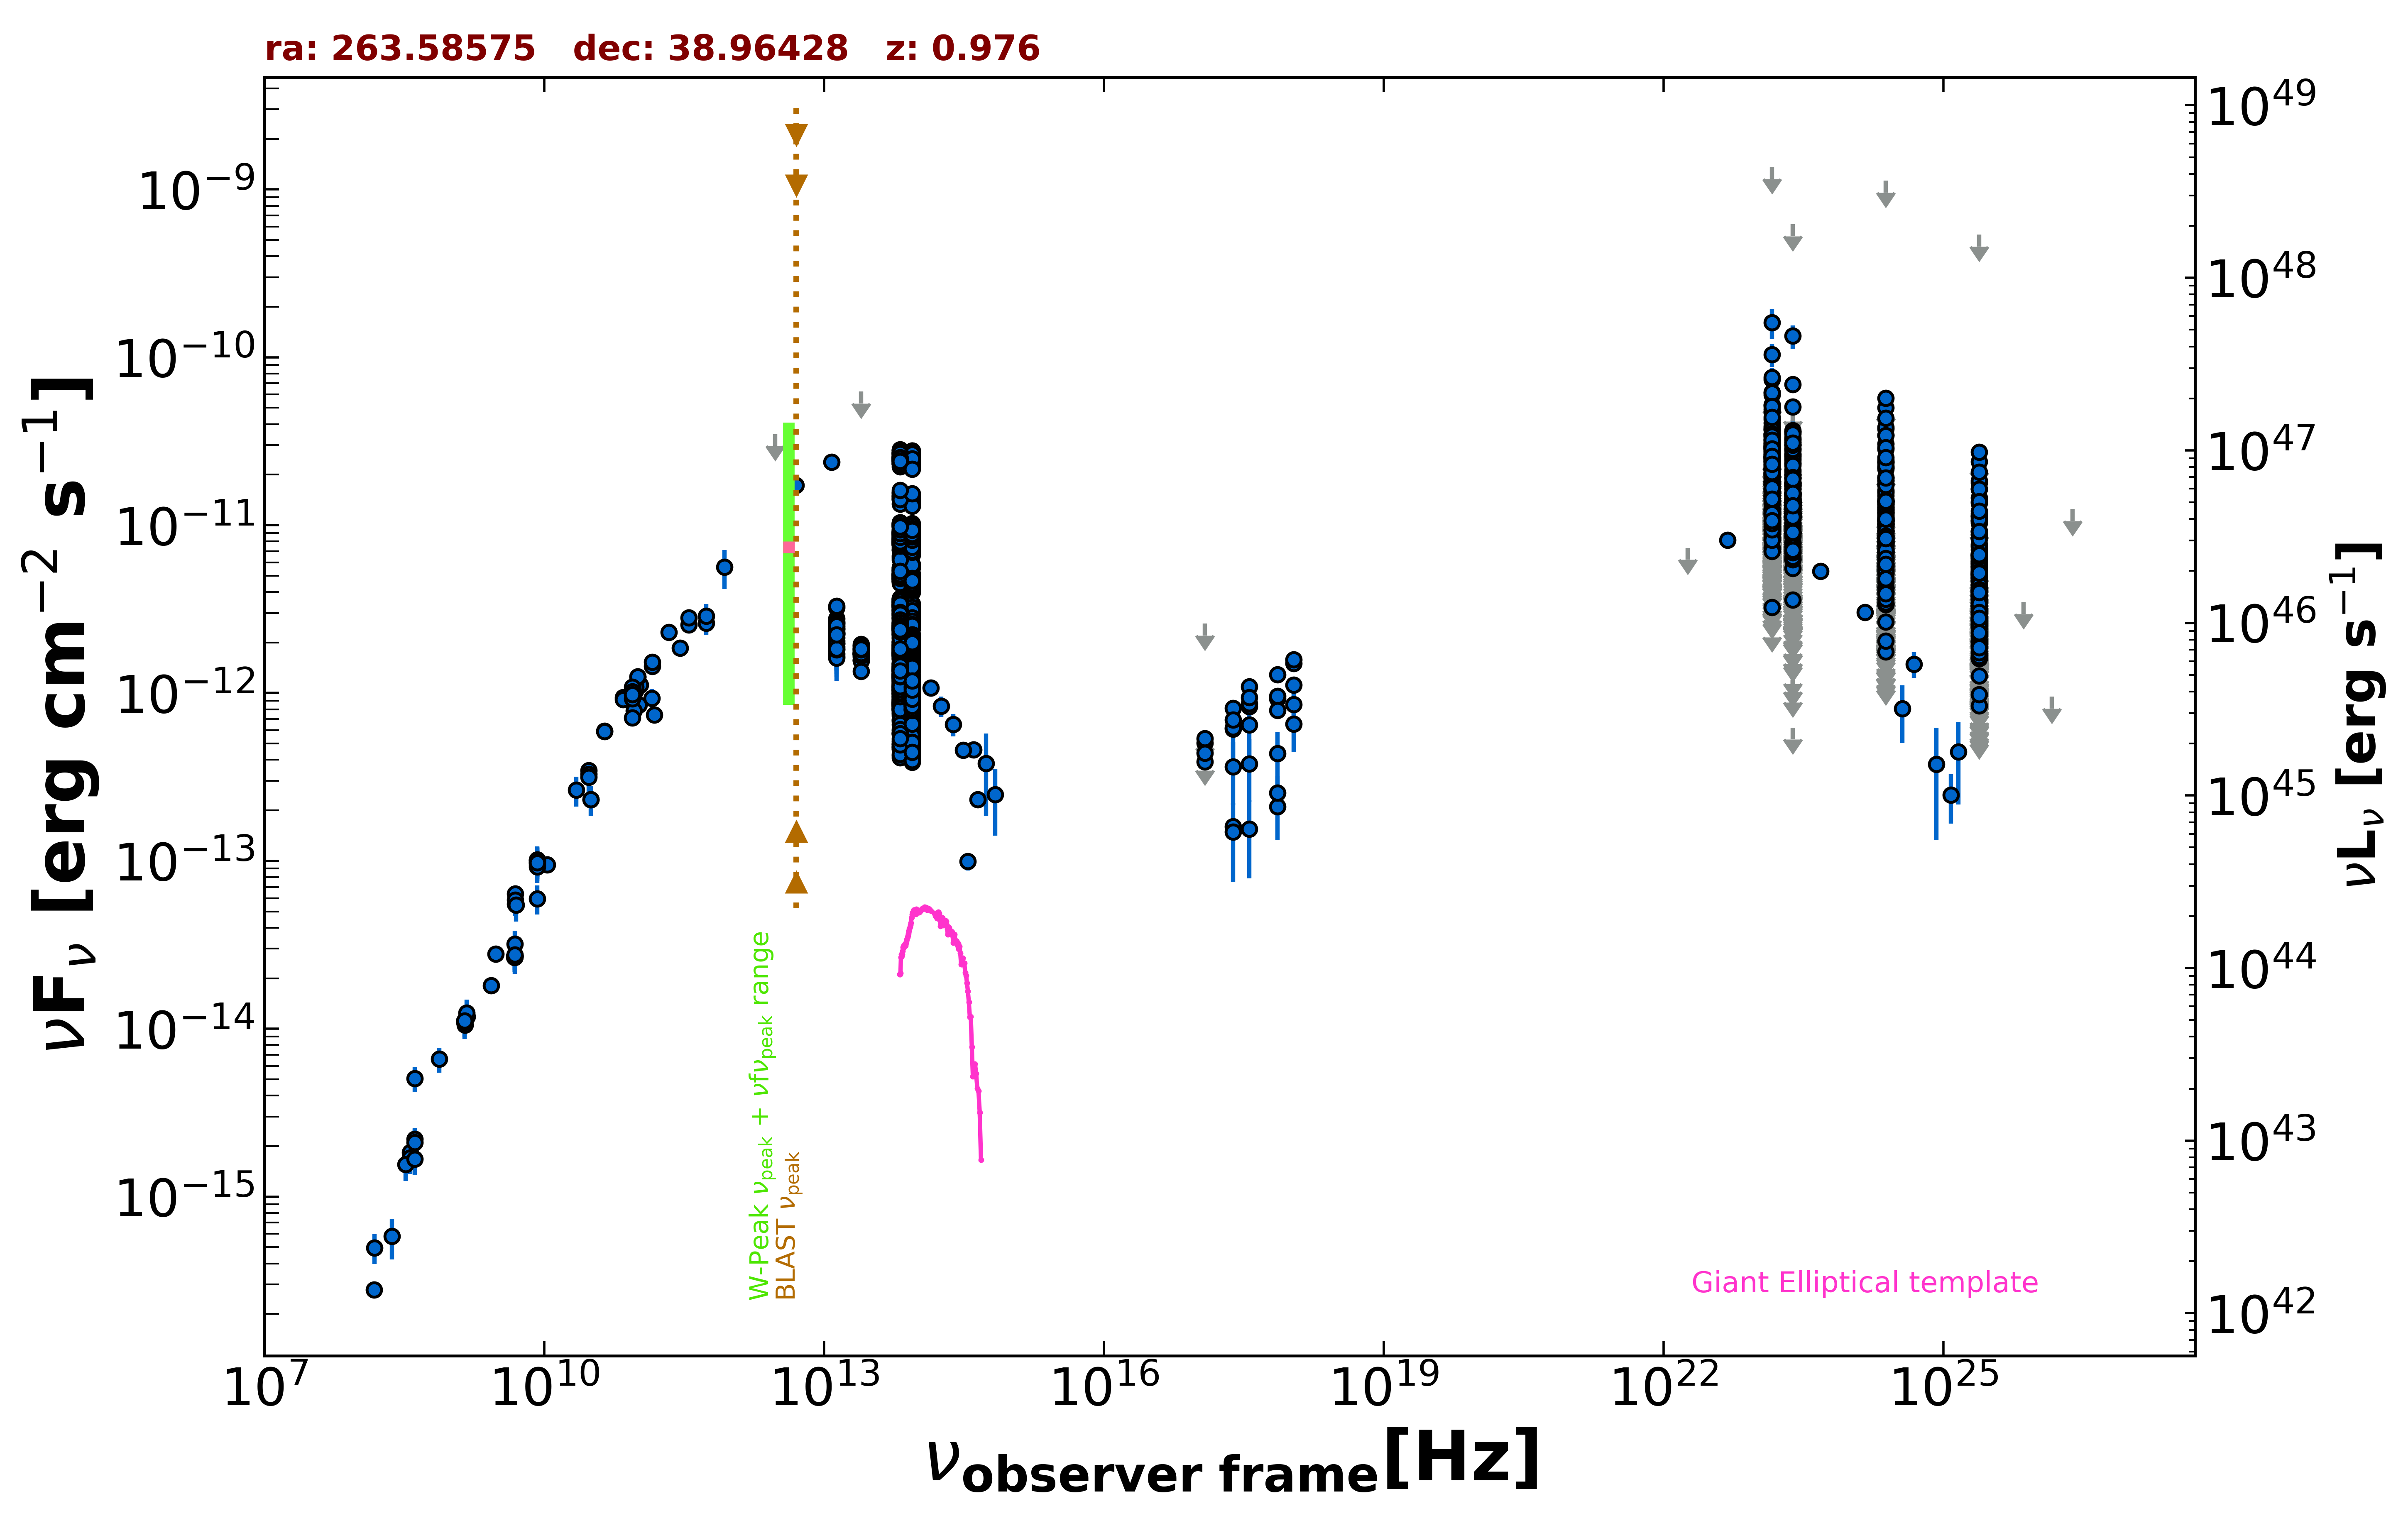

Source data for this figure (header and first rows):
freq., flux, err_flux, MJD_start, MJD_end, flag, catalog, reference
1.400e+09, 1.115e-14, 3.300e-16, 55000, 55000, , NVSS, Condon et al. 1998  AJ  115  1693
3.000e+09, 2.795e-14, 8.500e-17, 55000, 55000, , VLASSQL, Gordon et al. 2021  ApJS  255  30
2.418e+17, 1.600e-13, 1.650e-14, 55000, 55000, , WGACAT, White et al. 2000  VizieR  IX/31/wgacat
2.418e+17, 6.107e-13, 4.990e-14, 56513, 58517, , 1OUSX, Giommi et al. in preparation
1.209e+17, 3.891e-13, 3.880e-14, 56513, 58517, , 1OUSX, Giommi et al. in preparation
3.627e+17, 8.322e-13, 6.090e-14, 56513, 58517, , 1OUSX, Giommi et al. in preparation
7.253e+17, 9.249e-13, 4.475e-14, 56513, 58517, , 1OUSX, Giommi et al. in preparation
1.088e+18, 1.115e-12, 9.700e-14, 56513, 58517, , 1OUSX, Giommi et al. in preparation
7.253e+17, 9.604e-13, 5.565e-14, 55000, 55000, , 2SXPS, Evans et al. 2020  ApJS  247  54
1.209e+17, 5.039e-13, 6.345e-14, 55000, 55000, , 2SXPS, Evans et al. 2020  ApJS  247  54
3.627e+17, 8.663e-13, 8.310e-14, 55000, 55000, , 2SXPS, Evans et al. 2020  ApJS  247  54
1.088e+18, 1.502e-12, 1.460e-13, 55000, 55000, , 2SXPS, Evans et al. 2020  ApJS  247  54
1.500e+08, 2.790e-16, 2.870e-17, 55000, 55000, , TGSS150, Intema et al. 2017  A&A  598  A781
8.400e+09, 9.744e-14, 0.000e+00, 55000, 55000, , CRATES, Healey et al. 2007  ApJS  171  61
4.800e+09, 2.674e-14, 2.355e-15, 55000, 55000, , GB6, Gregory et al. 1996  ApJS  103  427
4.800e+09, 2.693e-14, 3.310e-15, 55000, 55000, , GB87, Gregory et al. 1992  VizieR  VIII/14/j20…
1.480e+09, 1.184e-14, 5.900e-16, 55000, 55000, , KUEHR, Kuehr et al. 1981  A&AS  45  367
3.140e+10, 2.324e-13, 2.515e-14, 55000, 55000, , KUEHR, Kuehr et al. 1981  A&AS  45  367
3.140e+10, 2.324e-13, 4.710e-14, 55000, 55000, , KUEHR, Kuehr et al. 1981  A&AS  45  367
4.900e+09, 6.370e-14, 3.430e-15, 55000, 55000, , KUEHR, Kuehr et al. 1981  A&AS  45  367
4.080e+08, 5.059e-15, 8.570e-16, 55000, 55000, , KUEHR, Kuehr et al. 1981  A&AS  45  367
1.410e+09, 1.057e-14, 1.450e-16, 55000, 55000, , KUEHR, Kuehr et al. 1981  A&AS  45  367
7.500e+08, 6.600e-15, 1.125e-15, 55000, 55000, , KUEHR, Kuehr et al. 1981  A&AS  45  367
4.900e+09, 5.537e-14, 4.900e-16, 55000, 55000, , KUEHR, Kuehr et al. 1981  A&AS  45  367
1.070e+10, 9.519e-14, 4.275e-15, 55000, 55000, , KUEHR, Kuehr et al. 1981  A&AS  45  367
4.080e+08, 2.203e-15, 3.670e-16, 55000, 55000, , KUEHR, Kuehr et al. 1981  A&AS  45  367
2.695e+09, 1.806e-14, 2.700e-16, 55000, 55000, , KUEHR, Kuehr et al. 1981  A&AS  45  367
4.850e+09, 2.692e-14, 0.000e+00, 55000, 55000, , NORTH20, White and Becker  1992  ApJS  79  331
1.400e+09, 1.095e-14, 0.000e+00, 55000, 55000, , NORTH20, White and Becker  1992  ApJS  79  331
3.650e+08, 1.840e-15, 0.000e+00, 55000, 55000, , NORTH20, White and Becker  1992  ApJS  79  331
9.435e+10, 1.028e-12, 7.555e-14, 56172, 56172, , ALMA, Bonato et al. 2019  MNRAS  485  1188
1.063e+11, 1.116e-12, 9.550e-14, 56172, 56172, , ALMA, Bonato et al. 2019  MNRAS  485  1188
1.035e+11, 8.486e-13, 5.175e-14, 56656, 56656, , ALMA, Bonato et al. 2019  MNRAS  485  1188
9.146e+10, 7.866e-13, 3.655e-14, 56656, 56656, , ALMA, Bonato et al. 2019  MNRAS  485  1188
2.850e+11, 1.850e-12, 1.710e-13, 57236, 57236, , ALMA, Bonato et al. 2019  MNRAS  485  1188
9.506e+10, 1.085e-12, 9.520e-14, 57236, 57236, , ALMA, Bonato et al. 2019  MNRAS  485  1188
1.000e+11, 1.243e-12, 5.200e-14, 55000, 55000, , PCCS2100, GHz The Planck Collaboration 2018  A&A  …
1.430e+11, 1.441e-12, 4.950e-14, 55000, 55000, , PCCS2143, GHz The Planck Collaboration 2018  A&A  …
3.000e+10, 3.448e-13, 1.775e-14, 55000, 55000, , PCCS2, 30 GHz The Planck Collaboration 2018  A&…
3.530e+11, 2.551e-12, 1.930e-13, 55000, 55000, , PCCS2353, GHz The Planck Collaboration 2018  A&A  …
4.400e+10, 5.944e-13, 6.120e-14, 55000, 55000, , PCCS2, 44 GHz The Planck Collaboration 2018  A&…
5.450e+11, 2.608e-12, 3.885e-13, 55000, 55000, , PCCS2545, GHz The Planck Collaboration 2018  A&A  …
7.000e+10, 9.416e-13, 7.440e-14, 55000, 55000, , PCCS2, 70 GHz The Planck Collaboration 2018  A&…
3.000e+10, 3.280e-13, 1.935e-14, 55000, 55000, , PCNT, The Planck Collaboration 2018  A&A  619 …
4.400e+10, 5.903e-13, 3.695e-14, 55000, 55000, , PCNT, The Planck Collaboration 2018  A&A  619 …
7.000e+10, 9.137e-13, 3.530e-14, 55000, 55000, , PCNT, The Planck Collaboration 2018  A&A  619 …
1.000e+11, 1.249e-12, 2.550e-14, 55000, 55000, , PCNT, The Planck Collaboration 2018  A&A  619 …
1.430e+11, 1.526e-12, 3.900e-14, 55000, 55000, , PCNT, The Planck Collaboration 2018  A&A  619 …
2.170e+11, 2.300e-12, 8.800e-14, 55000, 55000, , PCNT, The Planck Collaboration 2018  A&A  619 …
3.530e+11, 2.818e-12, 1.970e-13, 55000, 55000, , PCNT, The Planck Collaboration 2018  A&A  619 …
5.450e+11, 2.881e-12, 5.200e-13, 55000, 55000, , PCNT, The Planck Collaboration 2018  A&A  619 …
8.570e+11, 5.637e-12, 1.469e-12, 55000, 55000, , PCNT, The Planck Collaboration 2018  A&A  619 …
2.500e+13, 6.250e-11, 0.000e+00, 55000, 55000, UL, IRAS-PSC, IPAC  1986  VizieR  II  125
1.200e+13, 2.374e-11, 2.610e-12, 55000, 55000, , IRAS-PSC, IPAC  1986  VizieR  II  125
5.000e+12, 1.730e-11, 1.735e-12, 55000, 55000, , IRAS-PSC, IPAC  1986  VizieR  II  125
3.000e+12, 3.486e-11, 0.000e+00, 55000, 55000, UL, IRAS-PSC, IPAC  1986  VizieR  II  125
1.389e+14, 1.073e-12, 9.390e-14, 55000, 55000, , 2MASS, Skrutskie et al. 2006  AJ  131  1163
1.804e+14, 8.367e-13, 1.160e-13, 55000, 55000, , 2MASS, Skrutskie et al. 2006  AJ  131  1163
2.427e+14, 6.506e-13, 9.865e-14, 55000, 55000, , 2MASS, Skrutskie et al. 2006  AJ  131  1163
8.817e+13, 2.115e-12, 4.000e-15, 55000, 55000, , UNWISE, Schlafly et al. 2019  ApJS  240  30
... 2,469 more rows
